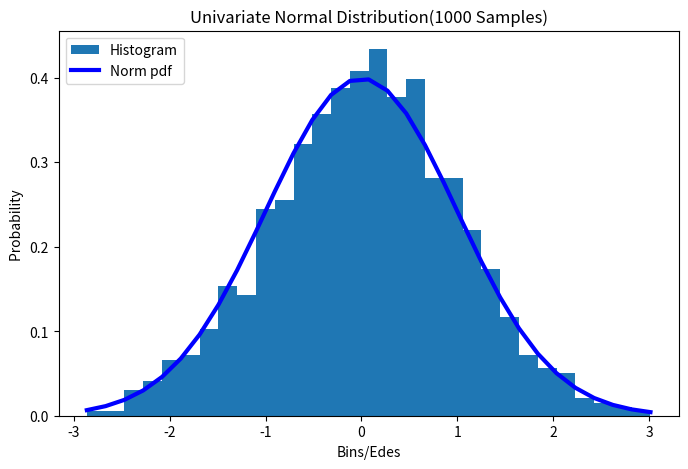

Python code for this plot:
from scipy.stats import norm
import matplotlib.pyplot as plt
import numpy as np
mu, sigma = 0, 1
s = np.random.normal(mu, sigma, 1000)

fig = plt.figure(figsize=(8,5))
ax = fig.add_subplot(111)
ax.set_title('Univariate Normal Distribution(1000 Samples)')
ax.set_xlabel('Bins/Edes')
ax.set_ylabel('Probability ')
count, bins, ignored = plt.hist(s, 30, density=True,label='Histogram')
var=1/(sigma * np.sqrt(2 * np.pi)) *np.exp( - (s - mu)**2 / (2 * sigma**2) )
#plt.plot(bins,var,linewidth=2, color='g')
#plt.plot(s,var,marker='o',color='r',linestyle='none')
plt.plot(bins,norm.pdf(bins),'b-', lw=3,  label='Norm pdf')
plt.legend(loc='upper left')
plt.show()


